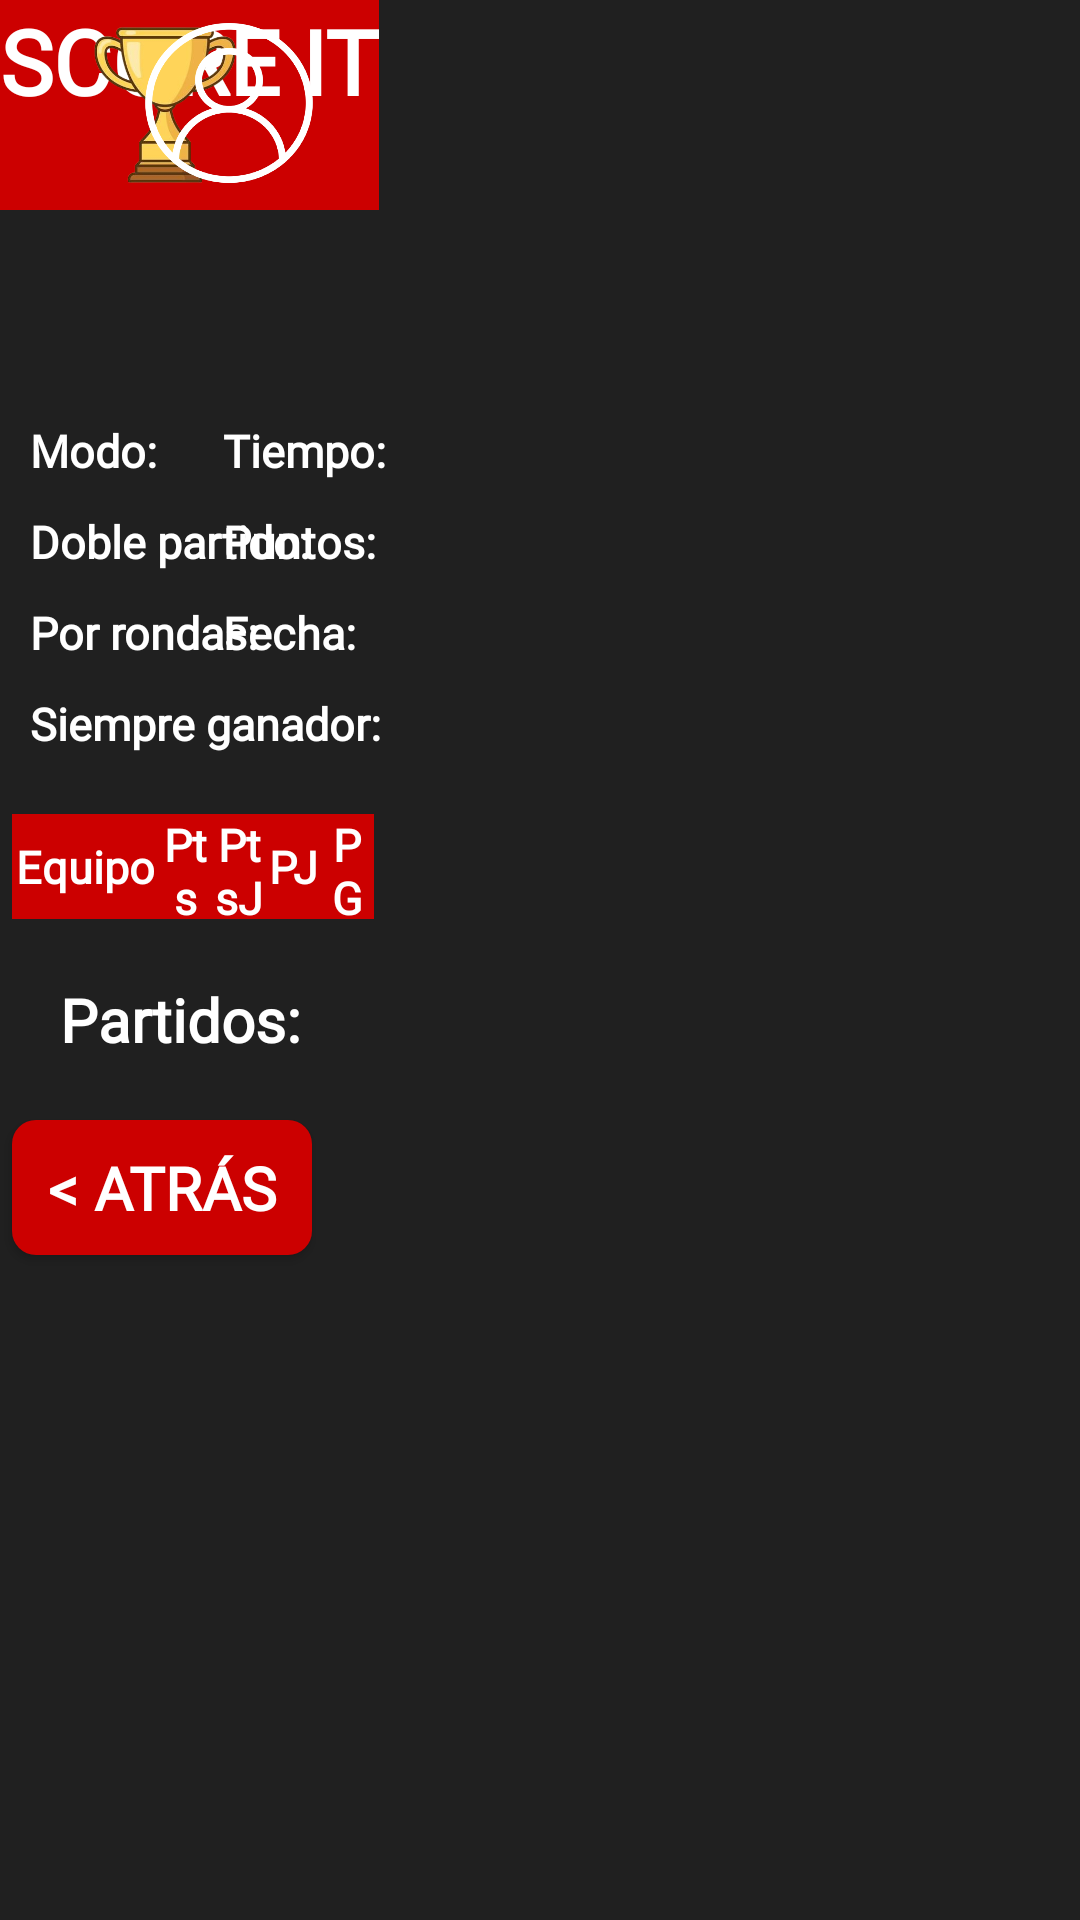

Android layout source for this screen:
<!-- AndroidManifest.xml: application theme Theme.SCOREIT -->
<!-- res/layout/activity_dentro_del_campeonato.xml -->
<?xml version="1.0" encoding="utf-8"?>
<androidx.constraintlayout.widget.ConstraintLayout xmlns:android="http://schemas.android.com/apk/res/android"
    xmlns:app="http://schemas.android.com/apk/res-auto"
    xmlns:tools="http://schemas.android.com/tools"
    android:id="@+id/main"
    tools:context=".ActivityDentroDelCampeonato"
    style="@style/Background">

    <androidx.core.widget.NestedScrollView
        android:layout_width="match_parent"
        android:layout_height="wrap_content"
        app:layout_constraintTop_toTopOf="parent">

        <androidx.constraintlayout.widget.ConstraintLayout
            android:layout_width="wrap_content"
            android:layout_height="wrap_content">

    <include layout="@layout/encabezado"/>

    <TextView
        android:id="@+id/nombre_dentro_del_campeonato"
        android:layout_width="match_parent"
        android:layout_height="60dp"
        app:layout_constraintTop_toBottomOf="@+id/encabezado_principal_rojo"
        android:background="@color/DarkRed"
        android:text=""
        android:gravity="center"
        style="@style/TextoIndicadorDePantalla"
        />

    <TextView
        android:id="@+id/modo_de_juego_text"
        android:layout_width="wrap_content"
        android:layout_height="wrap_content"
        android:text="@string/modo_de_juego"
        app:layout_constraintTop_toBottomOf="@id/nombre_dentro_del_campeonato"
        app:layout_constraintStart_toStartOf="parent"
        android:layout_margin="10dp"
        android:maxLines="2"
        style="@style/TextoPequeno"
        />

    <TextView
        android:id="@+id/doble_partido_text"
        android:layout_width="wrap_content"
        android:layout_height="wrap_content"
        android:text="@string/doble_partido"
        app:layout_constraintTop_toBottomOf="@id/modo_de_juego_text"
        app:layout_constraintStart_toStartOf="parent"
        android:layout_margin="10dp"
        android:maxLines="2"
        style="@style/TextoPequeno"
        />

    <TextView
        android:id="@+id/por_rondas_text"
        android:layout_width="wrap_content"
        android:layout_height="wrap_content"
        android:text="@string/por_rondas"
        app:layout_constraintTop_toBottomOf="@id/doble_partido_text"
        app:layout_constraintStart_toStartOf="parent"
        android:layout_margin="10dp"
        android:maxLines="2"
        style="@style/TextoPequeno"
        />

    <TextView
        android:id="@+id/siempre_un_ganador_text"
        android:layout_width="wrap_content"
        android:layout_height="wrap_content"
        android:text="@string/siempre_ganador"
        app:layout_constraintTop_toBottomOf="@id/por_rondas_text"
        app:layout_constraintStart_toStartOf="parent"
        android:layout_margin="10dp"
        android:maxLines="2"
        style="@style/TextoPequeno"
        />

    <TextView
        android:id="@+id/tiempo_text"
        android:layout_width="wrap_content"
        android:layout_height="wrap_content"
        android:text="@string/tiempo"
        app:layout_constraintTop_toBottomOf="@id/nombre_dentro_del_campeonato"
        app:layout_constraintStart_toStartOf="@id/guideline_mitad_horizontal"
        android:layout_margin="10dp"
        android:maxLines="2"
        style="@style/TextoPequeno"
        />

    <TextView
        android:id="@+id/puntos_text"
        android:layout_width="wrap_content"
        android:layout_height="wrap_content"
        android:text="@string/puntos"
        app:layout_constraintTop_toBottomOf="@id/tiempo_text"
        app:layout_constraintStart_toStartOf="@id/guideline_mitad_horizontal"
        android:layout_margin="10dp"
        android:maxLines="2"
        style="@style/TextoPequeno"
        />

    <TextView
        android:id="@+id/fecha_text"
        android:layout_width="wrap_content"
        android:layout_height="wrap_content"
        android:text="@string/fecha"
        app:layout_constraintTop_toBottomOf="@id/puntos_text"
        app:layout_constraintStart_toStartOf="@id/guideline_mitad_horizontal"
        android:layout_margin="10dp"
        android:maxLines="2"
        style="@style/TextoPequeno"
        />



    <androidx.recyclerview.widget.RecyclerView
        android:id="@+id/recyclerTablaDePosiciones"
        android:layout_width="0dp"
        android:layout_height="wrap_content"
        app:layout_constraintStart_toStartOf="@id/guideline_margen_izquierda"
        app:layout_constraintEnd_toEndOf="@id/guideline_margen_derecha"
        app:layout_constraintTop_toBottomOf="@id/nombre_equipo_tabla"
        />

    <TextView
        android:id="@+id/partidos_text"
        android:layout_width="match_parent"
        android:layout_height="wrap_content"
        android:text="@string/partidos"
        app:layout_constraintTop_toBottomOf="@id/recyclerTablaDePosiciones"
        app:layout_constraintStart_toStartOf="parent"
        android:layout_margin="20dp"
        android:maxLines="2"
        style="@style/TextoNormal"
        />

    <androidx.recyclerview.widget.RecyclerView
        android:id="@+id/recyclerPartidosCreados"
        android:layout_width="0dp"
        android:layout_height="0dp"
        app:layout_constraintStart_toStartOf="@id/guideline_margen_izquierda"
        app:layout_constraintEnd_toEndOf="@id/guideline_margen_derecha"
        app:layout_constraintTop_toBottomOf="@id/partidos_text"
        app:layout_constraintBottom_toTopOf="@id/boton_atras"
        android:layout_marginTop="20dp"
        />

    <android.widget.Button
        android:id="@+id/boton_atras"
        android:layout_width="100dp"
        android:layout_height="45dp"
        android:layout_marginTop="50dp"
        android:layout_marginBottom="10dp"
        android:background="@drawable/fondo_para_botones_score_it"
        android:text="@string/atras_boton"
        app:layout_constraintStart_toStartOf="@id/guideline_margen_izquierda"
        app:layout_constraintBottom_toBottomOf="parent"
        style="@style/TextoNormal"
        />

    <TextView
        android:id="@+id/nombre_equipo_tabla"
        android:layout_width="0dp"
        android:layout_height="35dp"
        android:text="@string/equipo"
        android:background="@color/CommonRed"
        app:layout_constraintStart_toStartOf="@id/guideline_margen_izquierda"
        app:layout_constraintEnd_toEndOf="@id/guideline_margen_derecha_4"
        app:layout_constraintTop_toBottomOf="@id/siempre_un_ganador_text"
        android:layout_marginTop="20dp"
        style="@style/TextoTabla"
        />

    <TextView
        android:id="@+id/puntos_finales_tabla"
        android:layout_width="0dp"
        android:layout_height="35dp"
        android:text="@string/pts"
        android:background="@color/CommonRed"
        app:layout_constraintTop_toBottomOf="@id/siempre_un_ganador_text"
        app:layout_constraintStart_toEndOf="@+id/nombre_equipo_tabla"
        app:layout_constraintEnd_toStartOf="@id/guideline_margen_derecha_3"
        android:layout_marginTop="20dp"
        style="@style/TextoTabla"
        />

    <TextView
        android:id="@+id/puntos_in_game_tabla"
        android:layout_width="0dp"
        android:layout_height="35dp"
        android:text="@string/pts_int"
        android:background="@color/CommonRed"
        app:layout_constraintTop_toBottomOf="@id/siempre_un_ganador_text"
        app:layout_constraintStart_toEndOf="@+id/puntos_finales_tabla"
        app:layout_constraintEnd_toStartOf="@id/guideline_margen_derecha_2"
        android:layout_marginTop="20dp"
        style="@style/TextoTabla"
        />

    <TextView
        android:id="@+id/partidos_jugados_tabla"
        android:layout_width="0dp"
        android:layout_height="35dp"
        android:text="@string/pj"
        android:background="@color/CommonRed"
        app:layout_constraintTop_toBottomOf="@id/siempre_un_ganador_text"
        app:layout_constraintStart_toEndOf="@+id/puntos_in_game_tabla"
        app:layout_constraintEnd_toStartOf="@id/guideline_margen_derecha_1"
        android:layout_marginTop="20dp"
        style="@style/TextoTabla"
        />

    <TextView
        android:id="@+id/partidos_ganados_tabla"
        android:layout_width="0dp"
        android:layout_height="35dp"
        android:text="@string/pg"
        android:background="@color/CommonRed"
        app:layout_constraintTop_toBottomOf="@id/siempre_un_ganador_text"
        app:layout_constraintStart_toEndOf="@+id/partidos_jugados_tabla"
        app:layout_constraintEnd_toStartOf="@id/guideline_margen_derecha"
        android:layout_marginTop="20dp"
        style="@style/TextoTabla"
        />

    <androidx.constraintlayout.widget.Guideline
        android:id="@+id/guideline_margen_izquierda"
        android:layout_width="wrap_content"
        android:layout_height="0dp"
        android:orientation="vertical"
        app:layout_constraintGuide_percent="0.03"/>

    <androidx.constraintlayout.widget.Guideline
        android:id="@+id/guideline_margen_derecha"
        android:layout_width="wrap_content"
        android:layout_height="0dp"
        android:orientation="vertical"
        app:layout_constraintGuide_percent="0.97"/>

    <androidx.constraintlayout.widget.Guideline
        android:id="@+id/guideline_margen_derecha_1"
        android:layout_width="wrap_content"
        android:layout_height="0dp"
        android:orientation="vertical"
        app:layout_constraintGuide_percent="0.83"/>

    <androidx.constraintlayout.widget.Guideline
        android:id="@+id/guideline_margen_derecha_2"
        android:layout_width="wrap_content"
        android:layout_height="0dp"
        android:orientation="vertical"
        app:layout_constraintGuide_percent="0.69"/>

    <androidx.constraintlayout.widget.Guideline
        android:id="@+id/guideline_margen_derecha_3"
        android:layout_width="wrap_content"
        android:layout_height="0dp"
        android:orientation="vertical"
        app:layout_constraintGuide_percent="0.55"/>

    <androidx.constraintlayout.widget.Guideline
        android:id="@+id/guideline_margen_derecha_4"
        android:layout_width="wrap_content"
        android:layout_height="0dp"
        android:orientation="vertical"
        app:layout_constraintGuide_percent="0.41"/>


    <androidx.constraintlayout.widget.Guideline
        android:id="@+id/guideline_mitad_horizontal"
        android:layout_width="match_parent"
        android:layout_height="match_parent"
        app:layout_constraintGuide_percent="0.5"
        android:orientation="vertical"/>

        </androidx.constraintlayout.widget.ConstraintLayout>

    </androidx.core.widget.NestedScrollView>

</androidx.constraintlayout.widget.ConstraintLayout>
<!-- res/layout/encabezado.xml (included above) -->
<?xml version="1.0" encoding="utf-8"?>
<androidx.constraintlayout.widget.ConstraintLayout
    xmlns:android="http://schemas.android.com/apk/res/android"
    xmlns:app="http://schemas.android.com/apk/res-auto"
    android:id="@+id/encabezado_principal_rojo"
    android:layout_width="match_parent"
    android:layout_height="0dp"
    app:layout_constraintTop_toTopOf="parent"
    app:layout_constraintBottom_toTopOf="@id/guideline_margen_top"
    android:background="@color/CommonRed">

    <TextView
        android:layout_width="match_parent"
        android:layout_height="match_parent"
        app:layout_constraintTop_toTopOf="parent"
        style="@style/TituloDeLaApp"
        />

    <ImageView
        android:id="@+id/copa_score_it"
        android:layout_width="70dp"
        android:layout_height="70dp"
        app:layout_constraintTop_toTopOf="@+id/encabezado_principal_rojo"
        app:layout_constraintBottom_toBottomOf="@+id/encabezado_principal_rojo"
        app:layout_constraintStart_toStartOf="@+id/encabezado_principal_rojo"
        android:layout_marginStart="20dp"
        android:src="@drawable/score_it_coup"
        android:elevation="2dp"
        android:contentDescription="@string/Icono_la_app"
        />

    <android.widget.Button
        android:id="@+id/boton_de_usuario"
        android:layout_width="60dp"
        android:layout_height="60dp"
        app:layout_constraintTop_toTopOf="@+id/encabezado_principal_rojo"
        app:layout_constraintBottom_toBottomOf="@+id/encabezado_principal_rojo"
        app:layout_constraintEnd_toEndOf="@+id/encabezado_principal_rojo"
        android:layout_marginEnd="20dp"
        android:background="@drawable/user_icon"
        android:backgroundTint="@color/White"
        android:elevation="2dp"
        android:contentDescription="@string/pasar_a_la_pantalla_de_usuario"
        />

</androidx.constraintlayout.widget.ConstraintLayout>
<!-- resources referenced by this layout -->
<resources>
  <color name="CommonRed">#CC0000</color>
  <color name="DarkRed">#8B0000</color>
  <color name="White">#FFFFFF</color>
  <!-- drawable fondo_para_botones_score_it (drawable) -->
  <shape xmlns:android="http://schemas.android.com/apk/res/android">
      
      <solid android:color="@color/CommonRed" /> 
  
      
      <corners android:radius="8dp" />
  
      
      <padding
          android:left="4dp"
          android:top="4dp"
          android:right="4dp"
          android:bottom="4dp" />
  </shape>
  <!-- drawable score_it_coup: png bitmap (drawable, 72887 bytes) -->
  <!-- drawable user_icon: png bitmap (drawable, 71365 bytes) -->
  <string name="Icono_la_app">Icono de la app\n</string>
  <string name="atras_boton">&lt; Atrás</string>
  <string name="doble_partido">Doble partido:</string>
  <string name="equipo">Equipo</string>
  <string name="fecha">Fecha:</string>
  <string name="modo_de_juego">Modo:</string>
  <string name="partidos">Partidos:</string>
  <string name="pasar_a_la_pantalla_de_usuario">Pasar a la pantalla de usuario\n</string>
  <string name="pg">PG</string>
  <string name="pj">PJ</string>
  <string name="por_rondas">Por rondas:</string>
  <string name="pts">Pts</string>
  <string name="pts_int">PtsJ</string>
  <string name="puntos">Puntos:</string>
  <string name="siempre_ganador">Siempre ganador:</string>
  <string name="tiempo">Tiempo:</string>
  <style name="Background">
          <item name="android:background">@color/DarkestGray</item>
          <item name="android:layout_width">match_parent</item>
          <item name="android:layout_height">match_parent</item>
      </style>
  <style name="TextoIndicadorDePantalla" parent="TextoGenerico">
          <item name="android:textSize">25sp</item>
      </style>
  <style name="TextoNormal" parent="TextoGenerico">
          <item name="android:textSize">20sp</item>
      </style>
  <style name="TextoPequeno" parent="TextoGenerico">
          <item name="android:textSize">15sp</item>
      </style>
  <style name="TextoTabla" parent="TextoPequeno">
          <item name="background">@color/CommonRed</item>
          <item name="android:gravity">center</item>
      </style>
  <style name="TituloDeLaApp" parent="TextoGenerico">
          <item name="android:text">@string/app_name</item>
          <item name="android:textSize">30sp</item>
          <item name="android:gravity">center</item>
      </style>
  <style name="Theme.SCOREIT" parent="Base.Theme.SCOREIT" />
  <color name="DarkestGray">#202020</color>
  <style name="TextoGenerico">
          <item name="android:textColor">@color/White</item>
          <item name="android:textStyle">bold</item>
          <item name="android:fontFamily">@font/score_it</item>
      </style>
  <string name="app_name">SCORE IT</string>
  <style name="Base.Theme.SCOREIT" parent="Theme.Material3.DayNight.NoActionBar">
          
          
      </style>
</resources>
